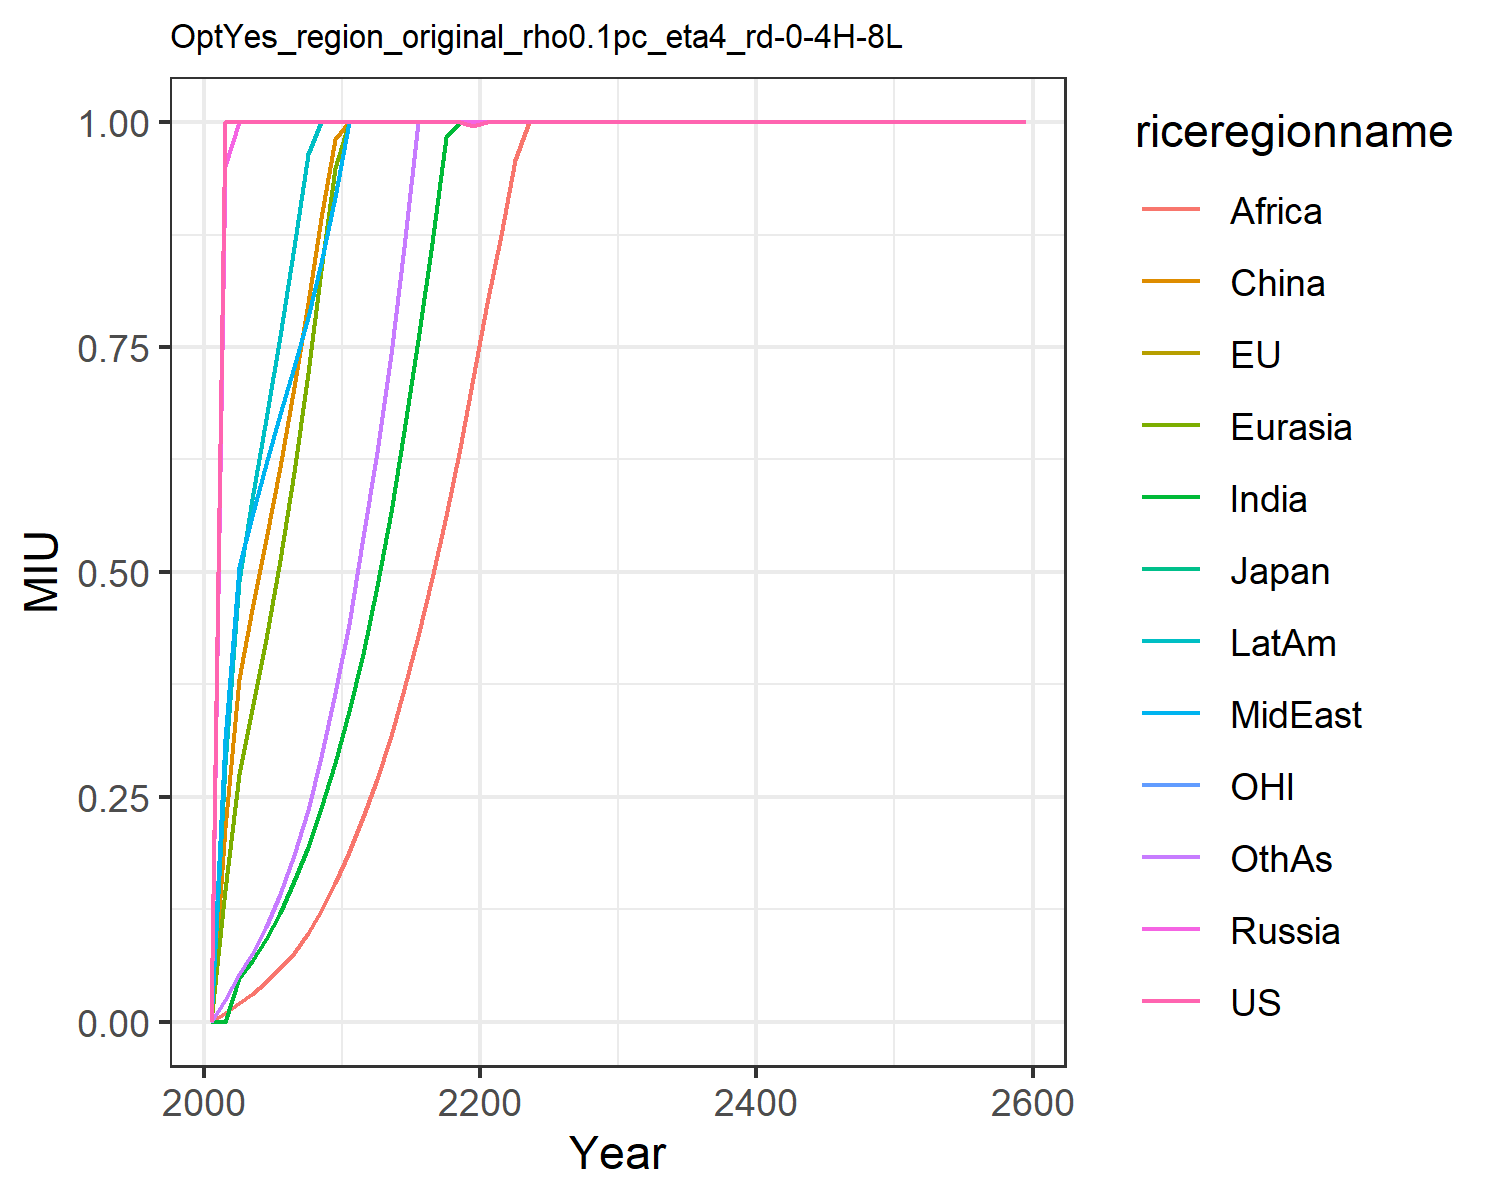

The table this chart was drawn from, first rows:
0.0, 0.0, 0.0, 0.0, 0.0, 0.0, 0.0, 0.0, 0.0, 0.0, 0.0, 0.0
1.0, 1.0, 1.0, 0.9513, 0.1465, 0.2151, 0.0, 0.3144, 0.009512, 0.2848, 1.0, 0.02364
1.0, 1.0, 1.0, 1.0, 0.2749, 0.3811, 0.04843, 0.5053, 0.02133, 0.4903, 1.0, 0.05262
1.0, 1.0, 1.0, 1.0, 0.3474, 0.4588, 0.06789, 0.5621, 0.03092, 0.5816, 1.0, 0.07575
1.0, 1.0, 1.0, 1.0, 0.4254, 0.5363, 0.0922, 0.6195, 0.04365, 0.6705, 1.0, 0.1052
1.0, 1.0, 1.0, 1.0, 0.5133, 0.6163, 0.121, 0.675, 0.0592, 0.7628, 1.0, 0.1417
1.0, 1.0, 1.0, 1.0, 0.6114, 0.7056, 0.1561, 0.7275, 0.07623, 0.8608, 1.0, 0.1853
1.0, 1.0, 1.0, 1.0, 0.7208, 0.7986, 0.1937, 0.7835, 0.09853, 0.9649, 1.0, 0.2357
1.0, 1.0, 1.0, 1.0, 0.8361, 0.8929, 0.2372, 0.8432, 0.1231, 1.0, 1.0, 0.2939
1.0, 1.0, 1.0, 1.0, 0.9494, 0.9816, 0.2881, 0.9169, 0.1537, 1.0, 1.0, 0.3651
1.0, 1.0, 1.0, 1.0, 1.0, 1.0, 0.345, 0.9997, 0.1884, 1.0, 1.0, 0.4421
1.0, 1.0, 1.0, 1.0, 1.0, 1.0, 0.4093, 1.0, 0.228, 1.0, 1.0, 0.5388
1.0, 1.0, 1.0, 1.0, 1.0, 1.0, 0.4847, 1.0, 0.2702, 1.0, 1.0, 0.6337
1.0, 1.0, 1.0, 1.0, 1.0, 1.0, 0.5671, 1.0, 0.3178, 1.0, 1.0, 0.7425
1.0, 1.0, 1.0, 1.0, 1.0, 1.0, 0.6571, 1.0, 0.3701, 1.0, 1.0, 0.8612
1.0, 1.0, 1.0, 1.0, 1.0, 1.0, 0.7578, 1.0, 0.4291, 1.0, 1.0, 1.0
1.0, 1.0, 1.0, 1.0, 1.0, 1.0, 0.8652, 1.0, 0.4935, 1.0, 1.0, 1.0
1.0, 1.0, 1.0, 1.0, 1.0, 1.0, 0.9835, 1.0, 0.5621, 1.0, 1.0, 1.0
1.0, 1.0, 1.0, 1.0, 1.0, 1.0, 1.0, 1.0, 0.6375, 1.0, 1.0, 1.0
0.9954, 1.0, 1.0, 1.0, 1.0, 1.0, 1.0, 1.0, 0.716, 1.0, 1.0, 1.0
1.0, 1.0, 1.0, 1.0, 1.0, 1.0, 1.0, 1.0, 0.7986, 1.0, 1.0, 1.0
1.0, 1.0, 1.0, 1.0, 1.0, 1.0, 1.0, 1.0, 0.8748, 1.0, 1.0, 1.0
1.0, 1.0, 1.0, 1.0, 1.0, 1.0, 1.0, 1.0, 0.9576, 1.0, 1.0, 1.0
1.0, 1.0, 1.0, 1.0, 1.0, 1.0, 1.0, 1.0, 1.0, 1.0, 1.0, 1.0
1.0, 1.0, 1.0, 1.0, 1.0, 1.0, 1.0, 1.0, 1.0, 1.0, 1.0, 1.0
1.0, 1.0, 1.0, 1.0, 1.0, 1.0, 1.0, 1.0, 1.0, 1.0, 1.0, 1.0
1.0, 1.0, 1.0, 1.0, 1.0, 1.0, 1.0, 1.0, 1.0, 1.0, 1.0, 1.0
1.0, 1.0, 1.0, 1.0, 1.0, 1.0, 1.0, 1.0, 1.0, 1.0, 1.0, 1.0
1.0, 1.0, 1.0, 1.0, 1.0, 1.0, 1.0, 1.0, 1.0, 1.0, 1.0, 1.0
1.0, 1.0, 1.0, 1.0, 1.0, 1.0, 1.0, 1.0, 1.0, 1.0, 1.0, 1.0
1.0, 1.0, 1.0, 1.0, 1.0, 1.0, 1.0, 1.0, 1.0, 1.0, 1.0, 1.0
1.0, 1.0, 1.0, 1.0, 1.0, 1.0, 1.0, 1.0, 1.0, 1.0, 1.0, 1.0
1.0, 1.0, 1.0, 1.0, 1.0, 1.0, 1.0, 1.0, 1.0, 1.0, 1.0, 1.0
1.0, 1.0, 1.0, 1.0, 1.0, 1.0, 1.0, 1.0, 1.0, 1.0, 1.0, 1.0
1.0, 1.0, 1.0, 1.0, 1.0, 1.0, 1.0, 1.0, 1.0, 1.0, 1.0, 1.0
1.0, 1.0, 1.0, 1.0, 1.0, 1.0, 1.0, 1.0, 1.0, 1.0, 1.0, 1.0
1.0, 1.0, 1.0, 1.0, 1.0, 1.0, 1.0, 1.0, 1.0, 1.0, 1.0, 1.0
1.0, 1.0, 1.0, 1.0, 1.0, 1.0, 1.0, 1.0, 1.0, 1.0, 1.0, 1.0
1.0, 1.0, 1.0, 1.0, 1.0, 1.0, 1.0, 1.0, 1.0, 1.0, 1.0, 1.0
1.0, 1.0, 1.0, 1.0, 1.0, 1.0, 1.0, 1.0, 1.0, 1.0, 1.0, 1.0
1.0, 1.0, 1.0, 1.0, 1.0, 1.0, 1.0, 1.0, 1.0, 1.0, 1.0, 1.0
1.0, 1.0, 1.0, 1.0, 1.0, 1.0, 1.0, 1.0, 1.0, 1.0, 1.0, 1.0
1.0, 1.0, 1.0, 1.0, 1.0, 1.0, 1.0, 1.0, 1.0, 1.0, 1.0, 1.0
1.0, 1.0, 1.0, 1.0, 1.0, 1.0, 1.0, 1.0, 1.0, 1.0, 1.0, 1.0
1.0, 1.0, 1.0, 1.0, 1.0, 1.0, 1.0, 1.0, 1.0, 1.0, 1.0, 1.0
1.0, 1.0, 1.0, 1.0, 1.0, 1.0, 1.0, 1.0, 1.0, 1.0, 1.0, 1.0
1.0, 1.0, 1.0, 1.0, 1.0, 1.0, 1.0, 1.0, 1.0, 1.0, 1.0, 1.0
1.0, 1.0, 1.0, 1.0, 1.0, 1.0, 1.0, 1.0, 1.0, 1.0, 1.0, 1.0
1.0, 1.0, 1.0, 1.0, 1.0, 1.0, 1.0, 1.0, 1.0, 1.0, 1.0, 1.0
1.0, 1.0, 1.0, 1.0, 1.0, 1.0, 1.0, 1.0, 1.0, 1.0, 1.0, 1.0
1.0, 1.0, 1.0, 1.0, 1.0, 1.0, 1.0, 1.0, 1.0, 1.0, 1.0, 1.0
1.0, 1.0, 1.0, 1.0, 1.0, 1.0, 1.0, 1.0, 1.0, 1.0, 1.0, 1.0
1.0, 1.0, 1.0, 1.0, 1.0, 1.0, 1.0, 1.0, 1.0, 1.0, 1.0, 1.0
1.0, 1.0, 1.0, 1.0, 1.0, 1.0, 1.0, 1.0, 1.0, 1.0, 1.0, 1.0
1.0, 1.0, 1.0, 1.0, 1.0, 1.0, 1.0, 1.0, 1.0, 1.0, 1.0, 1.0
1.0, 1.0, 1.0, 1.0, 1.0, 1.0, 1.0, 1.0, 1.0, 1.0, 1.0, 1.0
1.0, 1.0, 1.0, 1.0, 1.0, 1.0, 1.0, 1.0, 1.0, 1.0, 1.0, 1.0
1.0, 1.0, 1.0, 1.0, 1.0, 1.0, 1.0, 1.0, 1.0, 1.0, 1.0, 1.0
1.0, 1.0, 1.0, 1.0, 1.0, 1.0, 1.0, 1.0, 1.0, 1.0, 1.0, 1.0
1.0, 1.0, 1.0, 1.0, 1.0, 1.0, 1.0, 1.0, 1.0, 1.0, 1.0, 1.0
